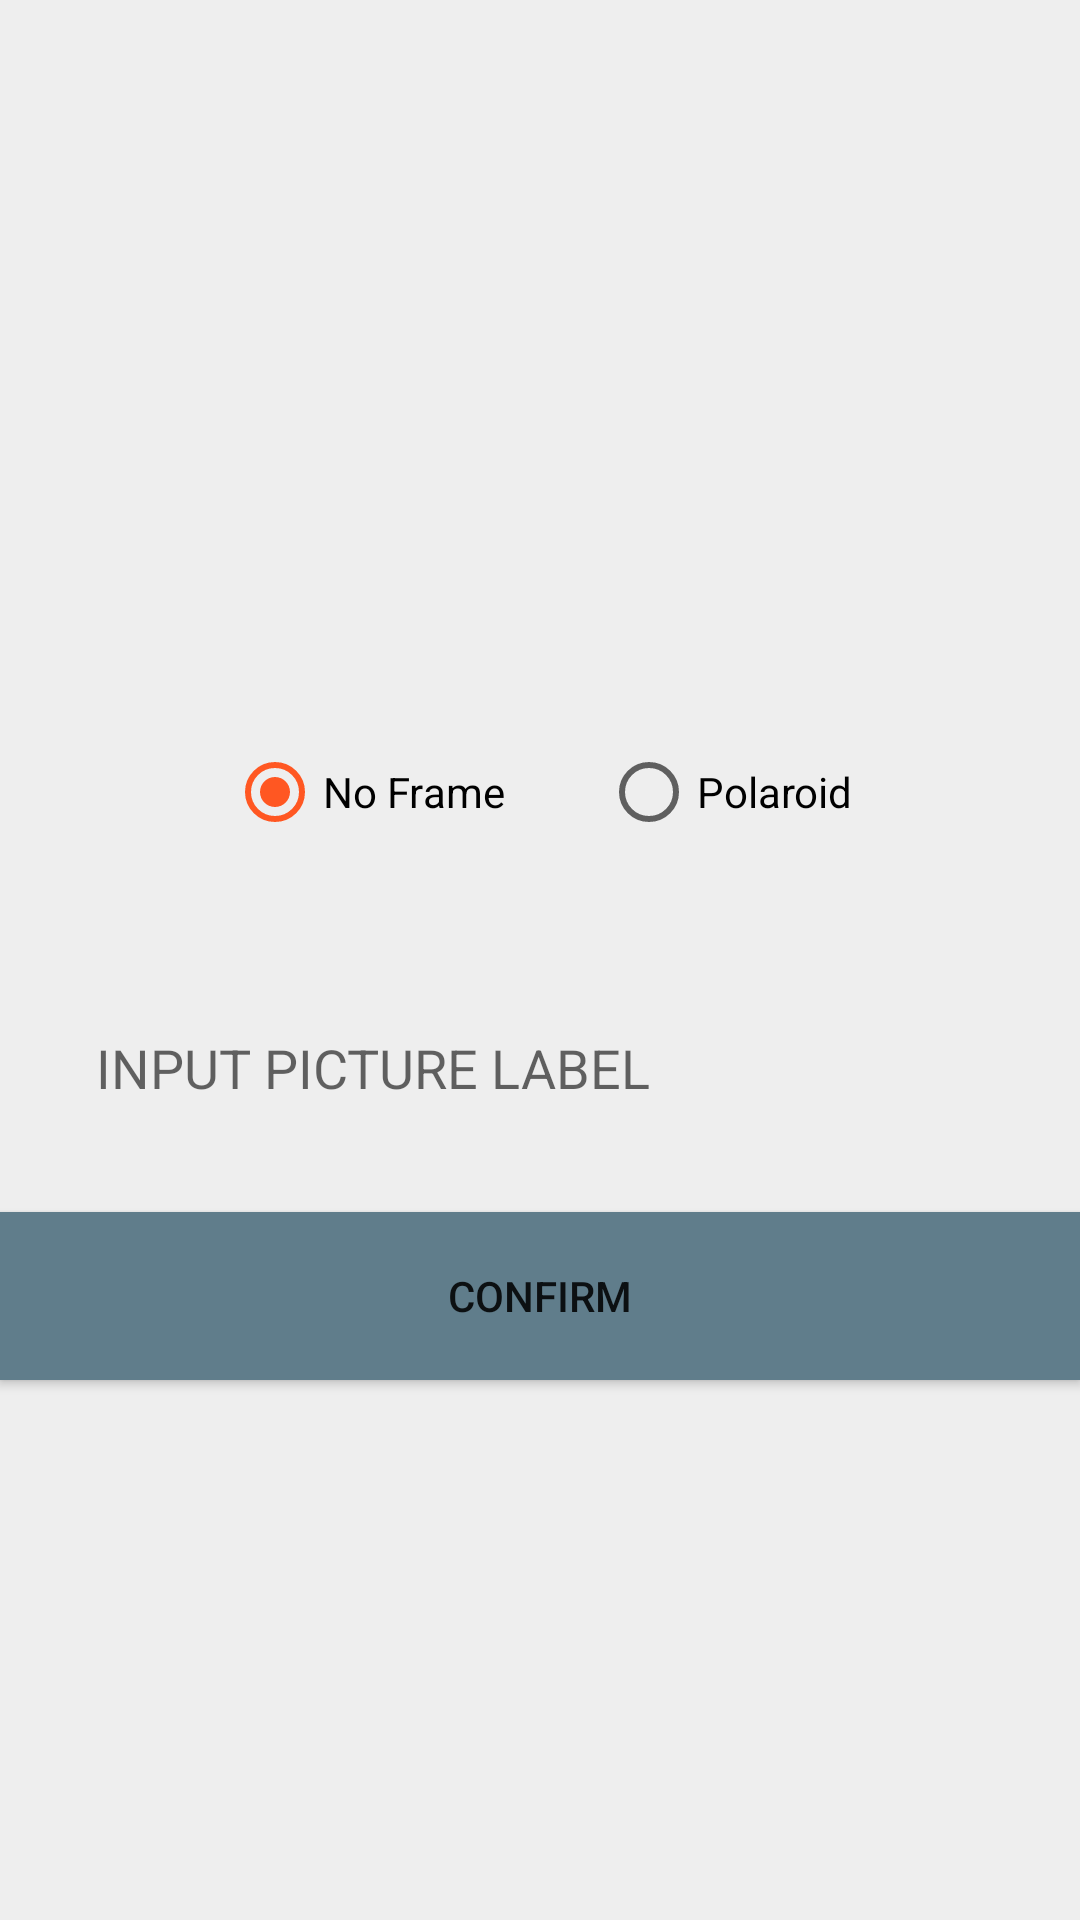

This screen was rendered from an Android layout file. Write that file and the resources it references.
<!-- AndroidManifest.xml: application theme AppTheme.NoActionBar -->
<!-- res/layout/activity_edit.xml -->
<?xml version="1.0" encoding="utf-8"?>
<LinearLayout
        android:background="@color/bgGray"
        android:orientation="vertical"
        android:gravity="center_horizontal"
        xmlns:android="http://schemas.android.com/apk/res/android"
        xmlns:app="http://schemas.android.com/apk/res-auto"
        android:layout_width="match_parent"
        android:layout_height="match_parent">

    <FrameLayout
            android:id="@+id/fl_frame_edit"
            android:background="@android:color/white"
            android:layout_width="wrap_content"
            android:layout_height="wrap_content">
    <ImageView
            android:background="#ffffff"
            android:id="@+id/iv_edit"
            android:layout_width="wrap_content"
            android:layout_height="200dp"
            app:layout_constraintTop_toTopOf="parent"/>
    </FrameLayout>

    <RadioGroup
            android:layout_marginTop="20dp"
            android:background="@drawable/box_round_white"
            android:id="@+id/rg_frame_edit"
            android:gravity="center"
            android:orientation="horizontal"
            app:layout_constraintTop_toBottomOf="@+id/iv_edit"
            android:layout_width="match_parent"
            android:layout_height="wrap_content">

            <RadioButton
                    android:checked="true"
                    android:id="@+id/rb_no_frame_edit"
                    android:layout_margin="16dp"
                    android:layout_width="wrap_content"
                    android:layout_height="56dp"
                    android:text="No Frame"/>
            <RadioButton
                    android:checked="false"
                    android:id="@+id/rb_polaroid_edit"
                    android:layout_margin="16dp"
                    android:layout_width="wrap_content"
                    android:layout_height="56dp"
                    android:text="Polaroid"/>




















    </RadioGroup>

    <EditText
            android:padding="16dp"
            android:background="@drawable/box_round_white"
            android:id="@+id/et_label_edit"
            android:layout_margin="16dp"
            android:layout_width="match_parent" android:layout_height="64dp"
            android:hint="INPUT PICTURE LABEL"
    />

    <Button
            android:background="@color/colorPrimary"
            android:id="@+id/btn_confirm_edit"
            app:layout_constraintTop_toBottomOf="@+id/et_label_edit"
            app:layout_constraintLeft_toLeftOf="parent"
            android:layout_width="match_parent"
            android:layout_height="56dp"
            android:text="CONFIRM"/>

</LinearLayout>
<!-- resources referenced by this layout -->
<resources>
  <color name="bgGray">#eeeeee</color>
  <color name="colorPrimary">#607D8B</color>
  <style name="AppTheme.NoActionBar">
          <item name="windowActionBar">false</item>
          <item name="windowNoTitle">true</item>
      </style>
</resources>
